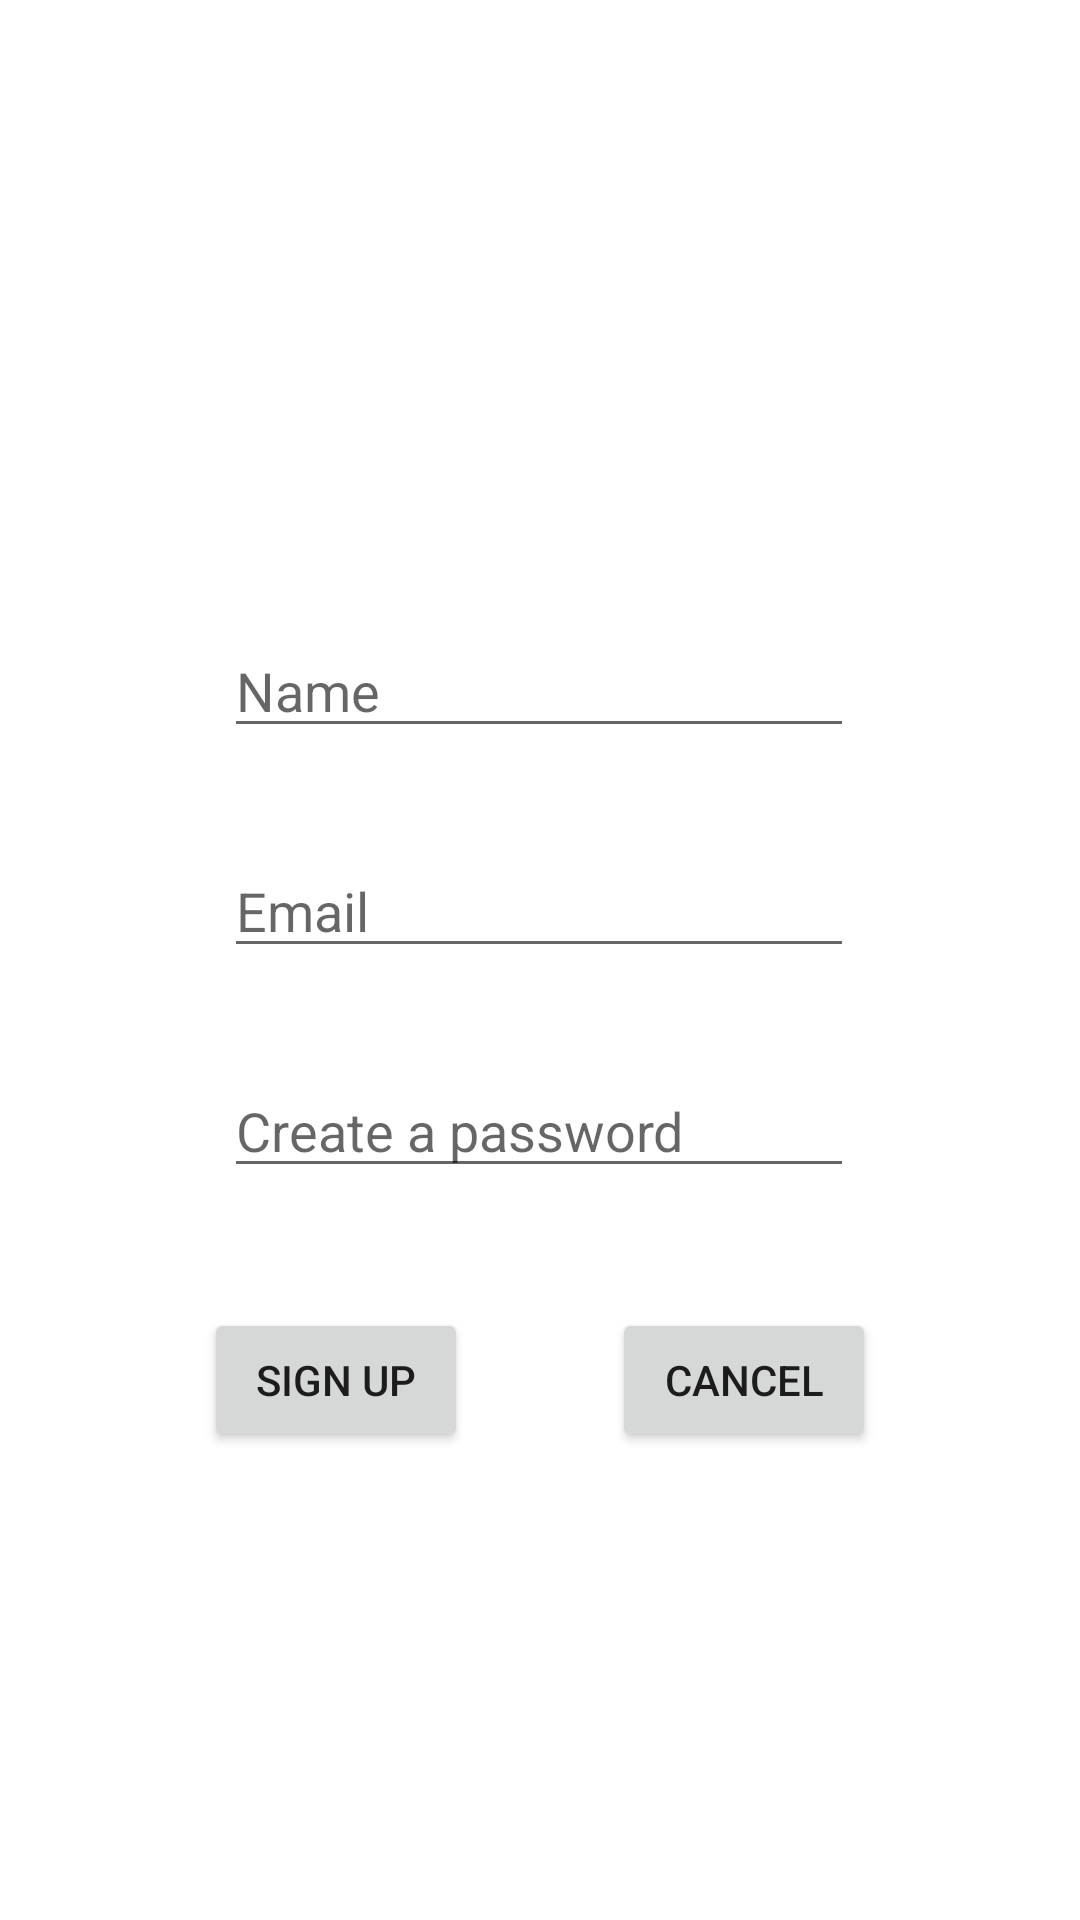

Android layout source for this screen:
<!-- AndroidManifest.xml: application theme Theme.Food_App_v03 -->
<!-- res/layout/activity_register.xml -->
<?xml version="1.0" encoding="utf-8"?>
<androidx.constraintlayout.widget.ConstraintLayout xmlns:android="http://schemas.android.com/apk/res/android"
    xmlns:app="http://schemas.android.com/apk/res-auto"
    xmlns:tools="http://schemas.android.com/tools"
    android:layout_width="match_parent"
    android:layout_height="match_parent"
    tools:context=".RegisterActivity">

    <EditText
        android:id="@+id/eTextUName"
        android:layout_width="wrap_content"
        android:layout_height="wrap_content"
        android:layout_marginTop="208dp"
        android:ems="10"
        android:hint="Name"
        android:inputType="textPersonName"
        app:layout_constraintEnd_toEndOf="parent"
        app:layout_constraintHorizontal_bias="0.497"
        app:layout_constraintStart_toStartOf="parent"
        app:layout_constraintTop_toTopOf="parent" />

    <EditText
        android:id="@+id/eTextUEmail"
        android:layout_width="wrap_content"
        android:layout_height="wrap_content"
        android:layout_marginTop="32dp"
        android:ems="10"
        android:hint="Email"
        android:inputType="textEmailAddress"
        app:layout_constraintEnd_toEndOf="parent"
        app:layout_constraintHorizontal_bias="0.497"
        app:layout_constraintStart_toStartOf="parent"
        app:layout_constraintTop_toBottomOf="@+id/eTextUName" />

    <EditText
        android:id="@+id/eTextUPass"
        android:layout_width="wrap_content"
        android:layout_height="wrap_content"
        android:layout_marginTop="32dp"
        android:ems="10"
        android:hint="Create a password"
        android:inputType="textPassword"
        app:layout_constraintEnd_toEndOf="parent"
        app:layout_constraintHorizontal_bias="0.497"
        app:layout_constraintStart_toStartOf="parent"
        app:layout_constraintTop_toBottomOf="@+id/eTextUEmail" />

    <Button
        android:id="@+id/signupBtn"
        android:layout_width="wrap_content"
        android:layout_height="wrap_content"
        android:layout_marginTop="40dp"
        android:text="Sign up"
        app:layout_constraintEnd_toEndOf="parent"
        app:layout_constraintHorizontal_bias="0.25"
        app:layout_constraintStart_toStartOf="parent"
        app:layout_constraintTop_toBottomOf="@+id/eTextUPass" />

    <Button
        android:id="@+id/cancelBtn"
        android:layout_width="wrap_content"
        android:layout_height="wrap_content"
        android:text="Cancel"
        app:layout_constraintBaseline_toBaselineOf="@+id/signupBtn"
        app:layout_constraintEnd_toEndOf="parent"
        app:layout_constraintHorizontal_bias="0.75"
        app:layout_constraintStart_toStartOf="parent" />

</androidx.constraintlayout.widget.ConstraintLayout>
<!-- resources referenced by this layout -->
<resources>
  <style name="Theme.Food_App_v03" parent="Theme.MaterialComponents.DayNight.NoActionBar">
          
          <item name="colorPrimary">@color/bright_pink</item>
          <item name="colorPrimaryVariant">@color/purple_700</item>
          <item name="colorOnPrimary">@color/white</item>
          
          <item name="colorSecondary">@color/teal_200</item>
          <item name="colorSecondaryVariant">@color/teal_700</item>
          <item name="colorOnSecondary">@color/black</item>
          
          <item name="android:statusBarColor" tools:targetApi="l">@color/black</item>
          
      </style>
  <color name="purple_700">#FF3700B3</color>
  <color name="white">#FFFFFFFF</color>
  <color name="teal_200">#FF03DAC5</color>
  <color name="teal_700">#FF018786</color>
  <color name="black">#FF000000</color>
</resources>
